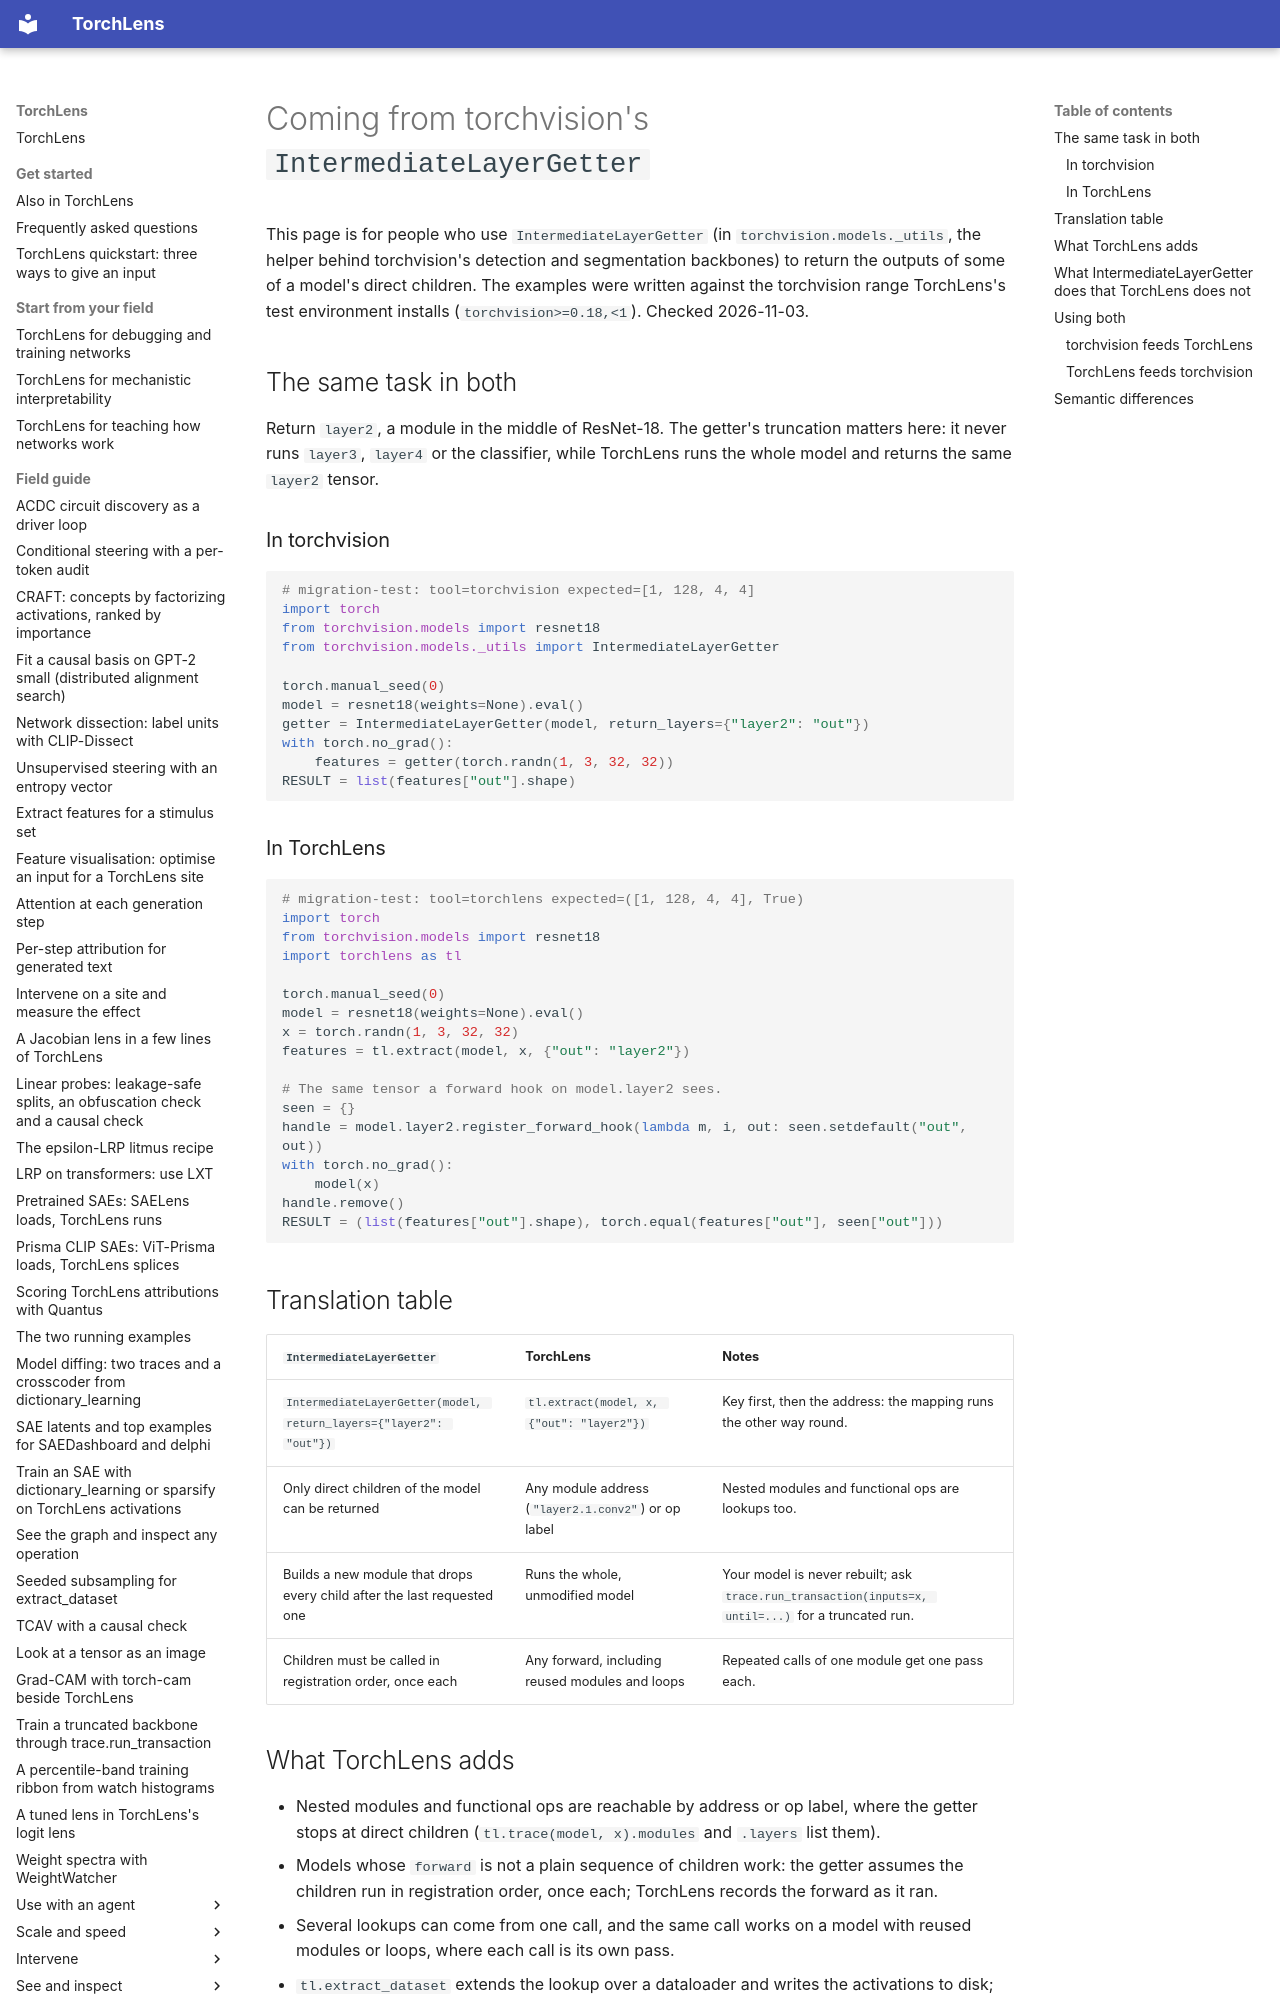

repository: johnmarktaylor91/torchlens · page: migration/from_intermediate_layer_getter/index.html · generator: mkdocs

# Coming from torchvision's `IntermediateLayerGetter`

This page is for people who use `IntermediateLayerGetter` (in `torchvision.models._utils`,
the helper behind torchvision's detection and segmentation backbones) to return the outputs
of some of a model's direct children. The examples were written against the torchvision range
TorchLens's test environment installs (`torchvision>=0.18,<1`). Checked 2026-11-03.

## The same task in both

Return `layer2`, a module in the middle of ResNet-18. The getter's truncation matters here:
it never runs `layer3`, `layer4` or the classifier, while TorchLens runs the whole model and
returns the same `layer2` tensor.

### In torchvision

```python
# migration-test: tool=torchvision expected=[1, 128, 4, 4]
import torch
from torchvision.models import resnet18
from torchvision.models._utils import IntermediateLayerGetter

torch.manual_seed(0)
model = resnet18(weights=None).eval()
getter = IntermediateLayerGetter(model, return_layers={"layer2": "out"})
with torch.no_grad():
    features = getter(torch.randn(1, 3, 32, 32))
RESULT = list(features["out"].shape)
```
